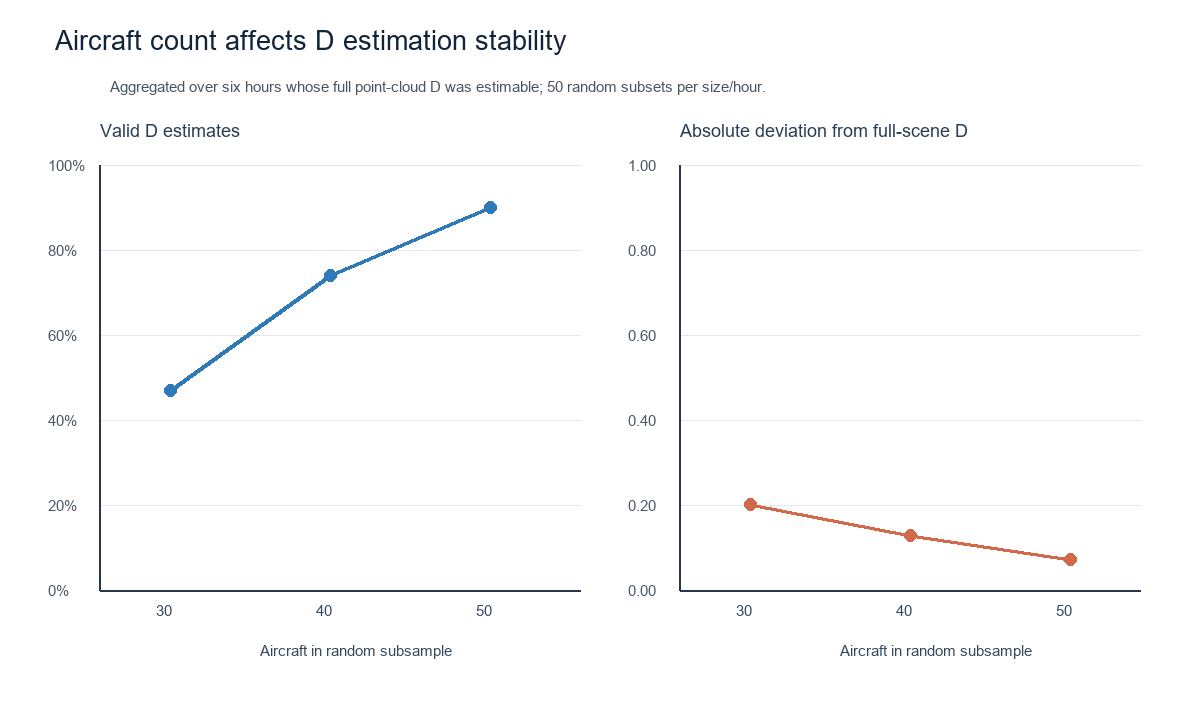

Data behind this chart, as committed beside it:
scene_id, n_aircraft, replicate, status, reason, D, r_squared
2026-09-01T01Z, 30, 0, ok, , 1.128, 0.9862
2026-09-01T01Z, 30, 1, unestimable, poor_linear_fit, , 0.9477
2026-09-01T01Z, 30, 2, unestimable, poor_linear_fit, , 0.9611
2026-09-01T01Z, 30, 3, ok, , 1.553, 0.9806
2026-09-01T01Z, 30, 4, unestimable, poor_linear_fit, , 0.9782
2026-09-01T01Z, 30, 5, unestimable, poor_linear_fit, , 0.9797
2026-09-01T01Z, 30, 6, unestimable, poor_linear_fit, , 0.9346
2026-09-01T01Z, 30, 7, ok, , 1.257, 0.988
2026-09-01T01Z, 30, 8, unestimable, poor_linear_fit, , 0.9533
2026-09-01T01Z, 30, 9, ok, , 1.902, 0.986
2026-09-01T01Z, 30, 10, ok, , 1.21, 0.9814
2026-09-01T01Z, 30, 11, unestimable, poor_linear_fit, , 0.9786
2026-09-01T01Z, 30, 12, ok, , 1.35, 0.9848
2026-09-01T01Z, 30, 13, unestimable, poor_linear_fit, , 0.9548
2026-09-01T01Z, 30, 14, ok, , 1.083, 0.9805
2026-09-01T01Z, 30, 15, unestimable, poor_linear_fit, , 0.973
2026-09-01T01Z, 30, 16, ok, , 1.478, 0.9832
2026-09-01T01Z, 30, 17, ok, , 1.409, 0.9896
2026-09-01T01Z, 30, 18, ok, , 1.414, 0.9834
2026-09-01T01Z, 30, 19, ok, , 1.841, 0.9847
2026-09-01T01Z, 30, 20, ok, , 1.362, 0.9848
2026-09-01T01Z, 30, 21, unestimable, poor_linear_fit, , 0.9688
2026-09-01T01Z, 30, 22, unestimable, poor_linear_fit, , 0.9561
2026-09-01T01Z, 30, 23, unestimable, poor_linear_fit, , 0.9469
2026-09-01T01Z, 30, 24, unestimable, poor_linear_fit, , 0.9589
2026-09-01T01Z, 30, 25, unestimable, poor_linear_fit, , 0.9533
2026-09-01T01Z, 30, 26, unestimable, poor_linear_fit, , 0.9688
2026-09-01T01Z, 30, 27, ok, , 1.148, 0.9902
2026-09-01T01Z, 30, 28, unestimable, poor_linear_fit, , 0.9751
2026-09-01T01Z, 30, 29, ok, , 1.15, 0.9866
2026-09-01T01Z, 30, 30, unestimable, poor_linear_fit, , 0.9774
2026-09-01T01Z, 30, 31, ok, , 1.109, 0.9889
2026-09-01T01Z, 30, 32, ok, , 1.24, 0.9881
2026-09-01T01Z, 30, 33, unestimable, poor_linear_fit, , 0.9721
2026-09-01T01Z, 30, 34, ok, , 1.268, 0.9882
2026-09-01T01Z, 30, 35, ok, , 1.184, 0.9804
2026-09-01T01Z, 30, 36, unestimable, poor_linear_fit, , 0.9765
2026-09-01T01Z, 30, 37, ok, , 1.211, 0.9942
2026-09-01T01Z, 30, 38, unestimable, poor_linear_fit, , 0.9764
2026-09-01T01Z, 30, 39, unestimable, poor_linear_fit, , 0.8779
2026-09-01T01Z, 30, 40, ok, , 1.382, 0.9842
2026-09-01T01Z, 30, 41, ok, , 1.493, 0.9857
2026-09-01T01Z, 30, 42, unestimable, poor_linear_fit, , 0.9713
2026-09-01T01Z, 30, 43, unestimable, poor_linear_fit, , 0.9774
2026-09-01T01Z, 30, 44, ok, , 1.177, 0.9869
2026-09-01T01Z, 30, 45, ok, , 1.278, 0.9849
2026-09-01T01Z, 30, 46, ok, , 1.308, 0.991
2026-09-01T01Z, 30, 47, unestimable, poor_linear_fit, , 0.976
2026-09-01T01Z, 30, 48, unestimable, poor_linear_fit, , 0.9595
2026-09-01T01Z, 30, 49, unestimable, poor_linear_fit, , 0.977
2026-09-01T01Z, 40, 0, ok, , 1.22, 0.9867
2026-09-01T01Z, 40, 1, ok, , 1.09, 0.9806
2026-09-01T01Z, 40, 2, unestimable, poor_linear_fit, , 0.9788
2026-09-01T01Z, 40, 3, ok, , 1.167, 0.9809
2026-09-01T01Z, 40, 4, ok, , 1.168, 0.9897
2026-09-01T01Z, 40, 5, ok, , 1.185, 0.982
2026-09-01T01Z, 40, 6, ok, , 1.202, 0.9877
2026-09-01T01Z, 40, 7, ok, , 1.335, 0.9872
2026-09-01T01Z, 40, 8, unestimable, poor_linear_fit, , 0.976
2026-09-01T01Z, 40, 9, ok, , 1.23, 0.9918
... 1,752 more rows
